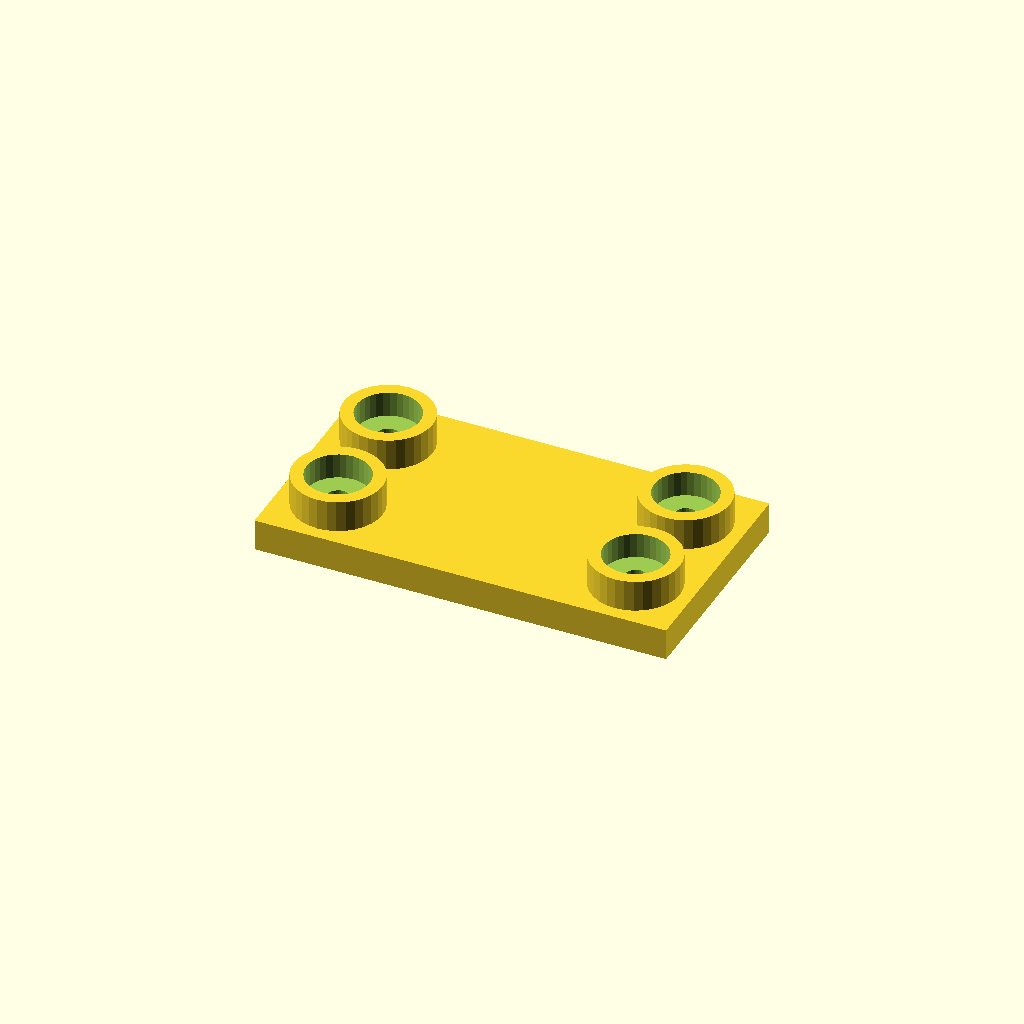
Cell 1: rendered with the file's own defaults.
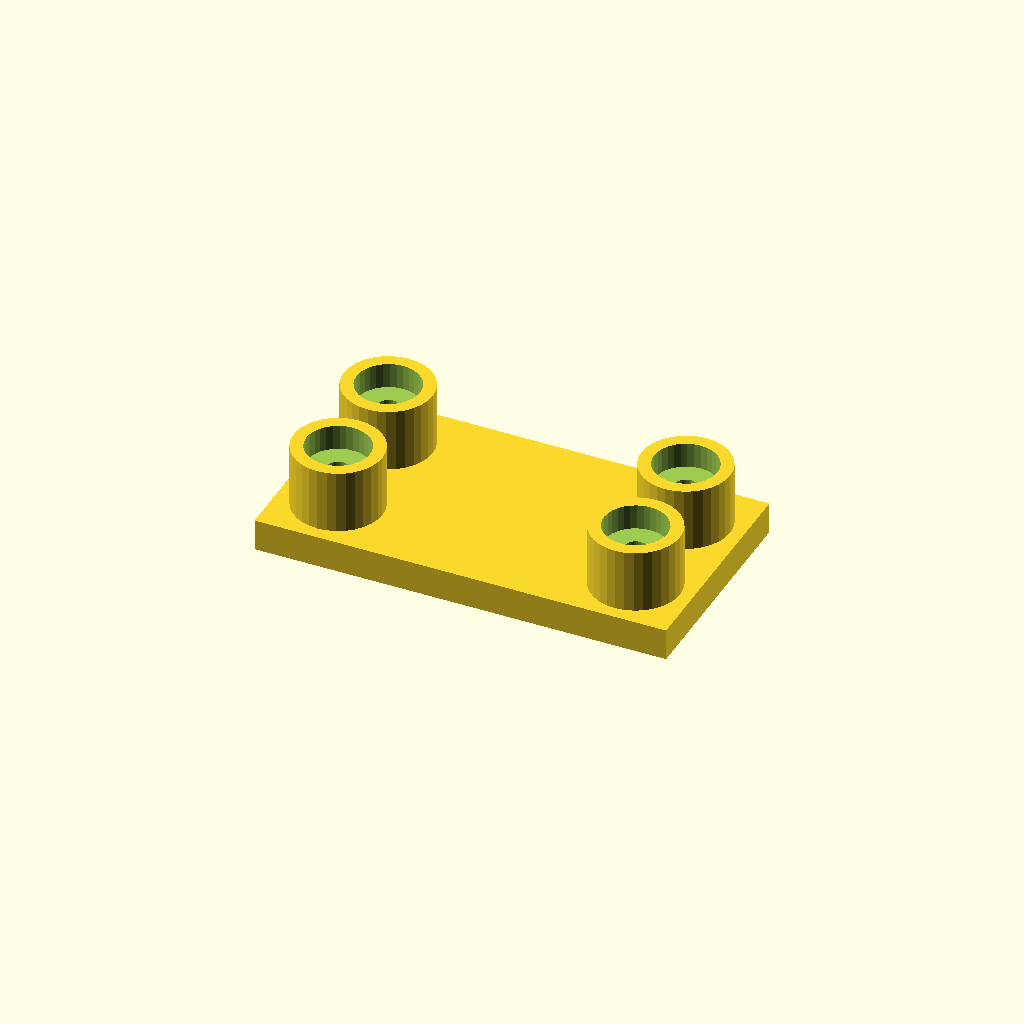
Cell 2: boss_h = 20 (everything else at default).
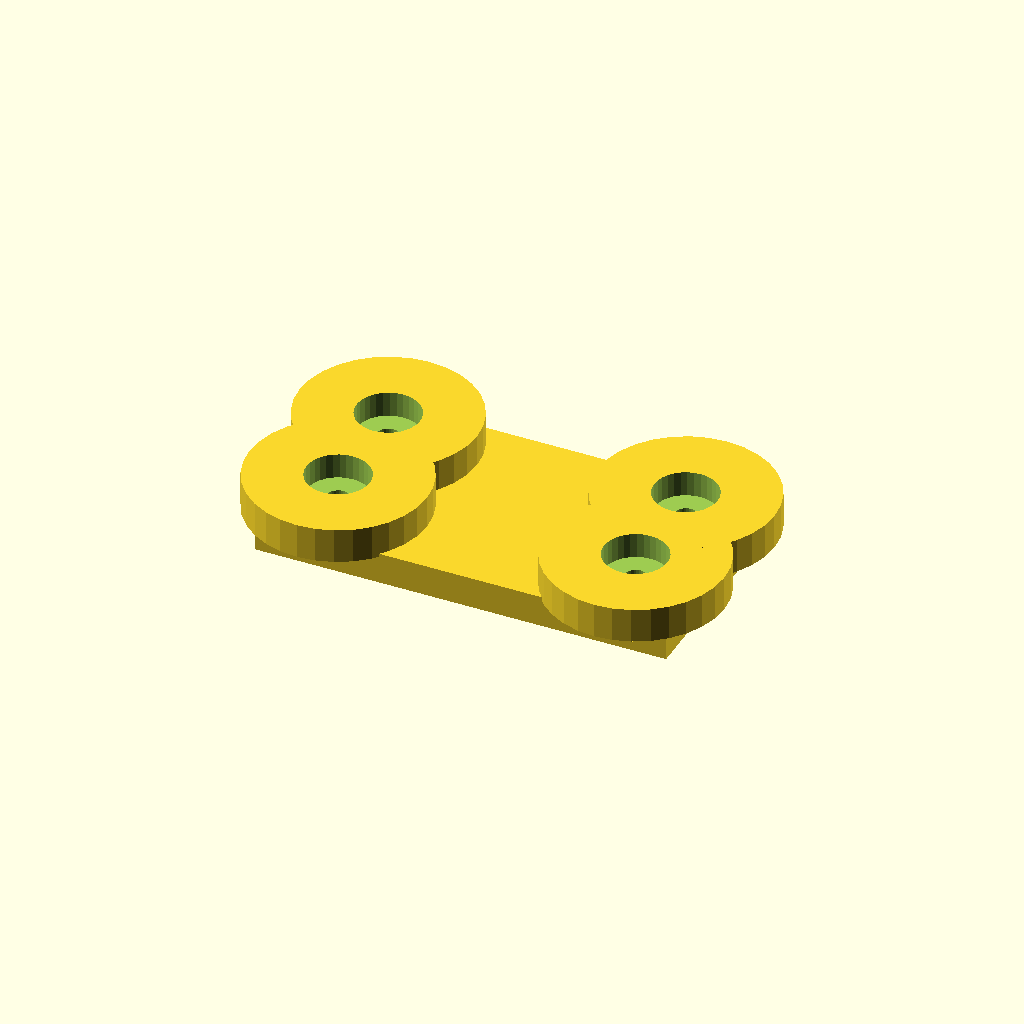
Cell 3: boss_d = 56 (everything else at default).
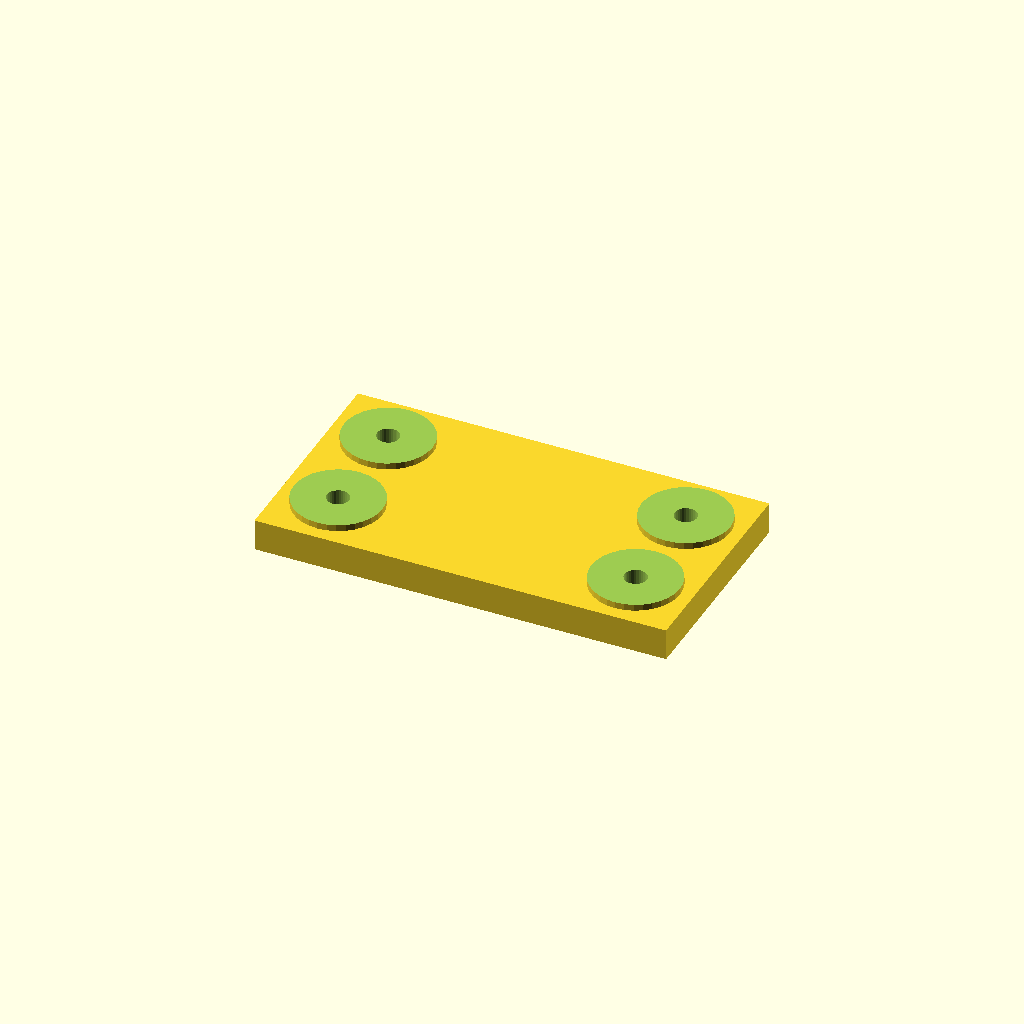
Cell 4 — socket_d set to 40, the other parameters unchanged.
One fixed orthographic camera (rotation 55°, 0°, 25°; colour scheme Cornfield) for every cell.
The OpenSCAD source (optional_data/data/place1/socketpads/part_0032.scad):
$fn = 32;

// ----------------------------------------------------------------------
// Socket pad plate
// bosses with counterbored sockets for the screws
// ----------------------------------------------------------------------

// --- parameters (mm) ---
base_t = 10;            // base plate thickness
boss_h = 10;            // boss height above the base plate
boss_d = 28;            // boss diameter
socket_d = 20;          // socket diameter
socket_depth = 8;       // socket depth from the boss face
bolt_d = 7;             // screw clearance hole through the socket floor
plate = [130, 70, 10];  // overall size (x, y, z)
edge = 18;              // boss centre offset from the plate edge
pads = 4;               // boss count, one per corner

// --- derived feature positions (mm) ---
height = base_t + boss_h;        // = 20   overall height of the part
corner_x = plate[0] / 2 - edge;  // = 47   boss centre X
corner_y = plate[1] / 2 - edge;  // = 17   boss centre Y
feature_centers = [
  [corner_x, corner_y],
  [-corner_x, corner_y],
  [-corner_x, -corner_y],
  [corner_x, -corner_y]
];   // boss centres: sockets, holes and the pads themselves are placed from here

// base plate, bosses on feature_centers, socket + through hole in each
difference() {
  union() {
    cube(plate, center = true);
    for (centre = feature_centers)
      translate([centre[0], centre[1], plate[2] / 2 - 1])
        cylinder(d = boss_d, h = boss_h + 1);
  }
  for (centre = feature_centers) {
    translate([centre[0], centre[1], plate[2] / 2 + boss_h - socket_depth])
      cylinder(d = socket_d, h = socket_depth + 1);
    translate([centre[0], centre[1], -height])
      cylinder(d = bolt_d, h = 2 * height + 2);  // through the socket floor
  }
}
Customizer parameters (derived from the source; name, type, default, range or options):
base_t: number, default 10
boss_h: number, default 10
boss_d: number, default 28
socket_d: number, default 20
socket_depth: number, default 8
bolt_d: number, default 7
plate: vector, default [130, 70, 10]
edge: number, default 18
pads: number, default 4
